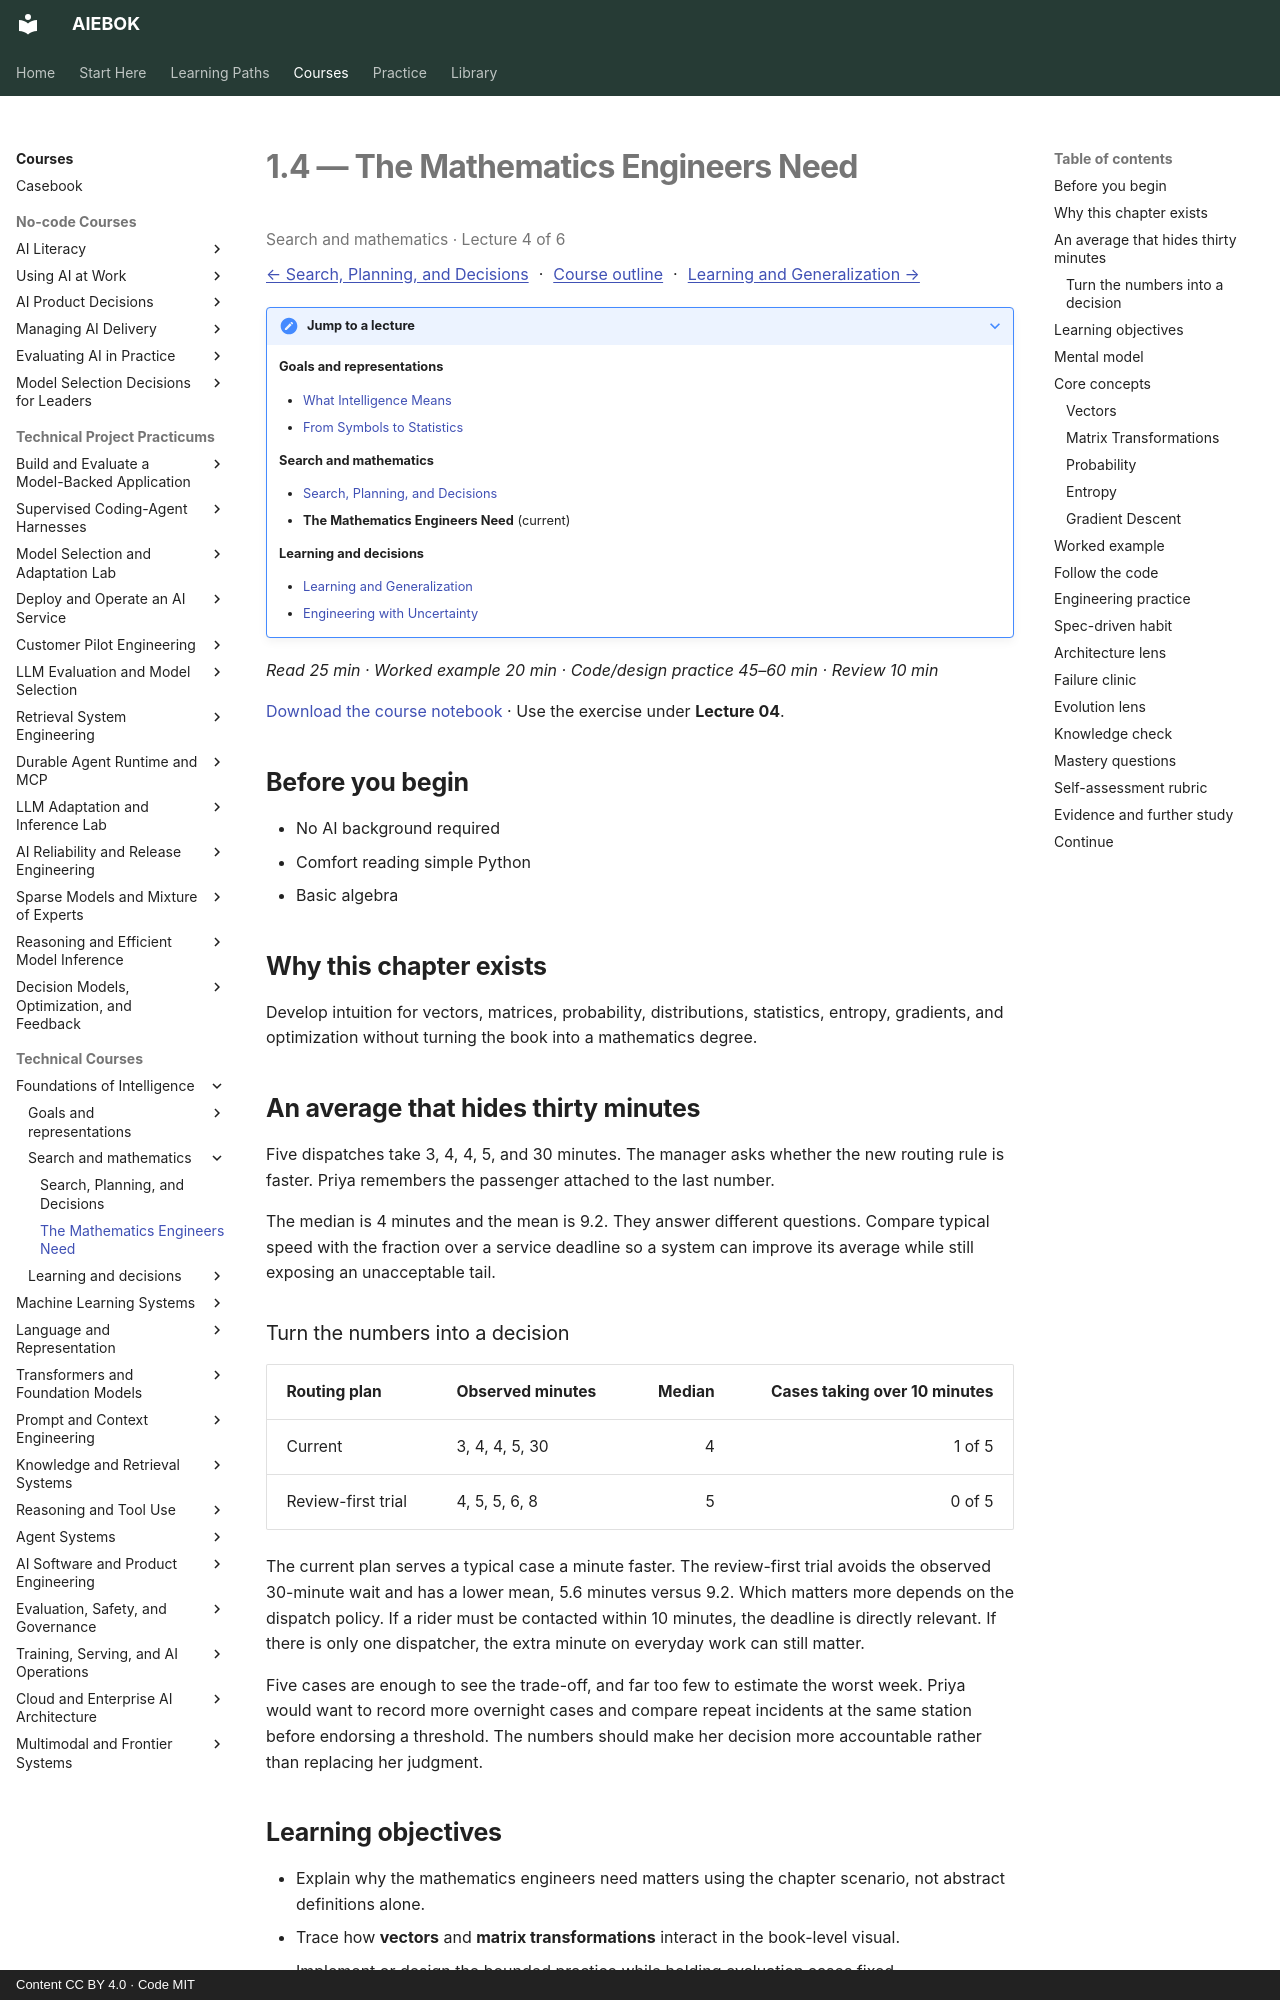

repository: mahalingam-inapp/aiebok · page: books/01-foundations-of-intelligence/04-the-mathematics-engineers-need/index.html · generator: mkdocs · copyright: Content CC BY 4.0 · Code MIT

# 1.4 — The Mathematics Engineers Need

<p class="study-position" data-course="01-foundations-of-intelligence" data-lecture="04-the-mathematics-engineers-need.md">Search and mathematics · Lecture 4 of 6</p>

[← Search, Planning, and Decisions](03-search-planning-and-decisions.md) · [Course outline](index.md#course-outline){ .study-overview } · [Learning and Generalization →](05-learning-and-generalization.md)
{: .study-directions }

??? note "Jump to a lecture"

    **Goals and representations**

    - [What Intelligence Means](01-what-intelligence-means.md)
    - [From Symbols to Statistics](02-from-symbols-to-statistics.md)

    **Search and mathematics**

    - [Search, Planning, and Decisions](03-search-planning-and-decisions.md)
    - **The Mathematics Engineers Need** (current)

    **Learning and decisions**

    - [Learning and Generalization](05-learning-and-generalization.md)
    - [Engineering with Uncertainty](06-engineering-with-uncertainty.md)

*Read 25 min · Worked example 20 min · Code/design practice 45–60 min · Review 10 min*

[Download the course notebook](../../assets/notebooks/01-foundations-of-intelligence.ipynb){ download } · Use the exercise under **Lecture 04**.

## Before you begin

- No AI background required
- Comfort reading simple Python
- Basic algebra

## Why this chapter exists

Develop intuition for vectors, matrices, probability, distributions, statistics, entropy, gradients, and optimization without turning the book into a mathematics degree.

## An average that hides thirty minutes

Five dispatches take 3, 4, 4, 5, and 30 minutes. The manager asks whether the new routing rule is faster. Priya remembers the passenger attached to the last number.

The median is 4 minutes and the mean is 9.2. They answer different questions. Compare typical speed with the fraction over a service deadline so a system can improve its average while still exposing an unacceptable tail.

### Turn the numbers into a decision

| Routing plan | Observed minutes | Median | Cases taking over 10 minutes |
|---|---|---:|---:|
| Current | 3, 4, 4, 5, 30 | 4 | 1 of 5 |
| Review-first trial | 4, 5, 5, 6, 8 | 5 | 0 of 5 |

The current plan serves a typical case a minute faster. The review-first trial avoids the observed 30-minute wait and has a lower mean, 5.6 minutes versus 9.2. Which matters more depends on the dispatch policy. If a rider must be contacted within 10 minutes, the deadline is directly relevant. If there is only one dispatcher, the extra minute on everyday work can still matter.

Five cases are enough to see the trade-off, and far too few to estimate the worst week. Priya would want to record more overnight cases and compare repeat incidents at the same station before endorsing a threshold. The numbers should make her decision more accountable rather than replacing her judgment.
